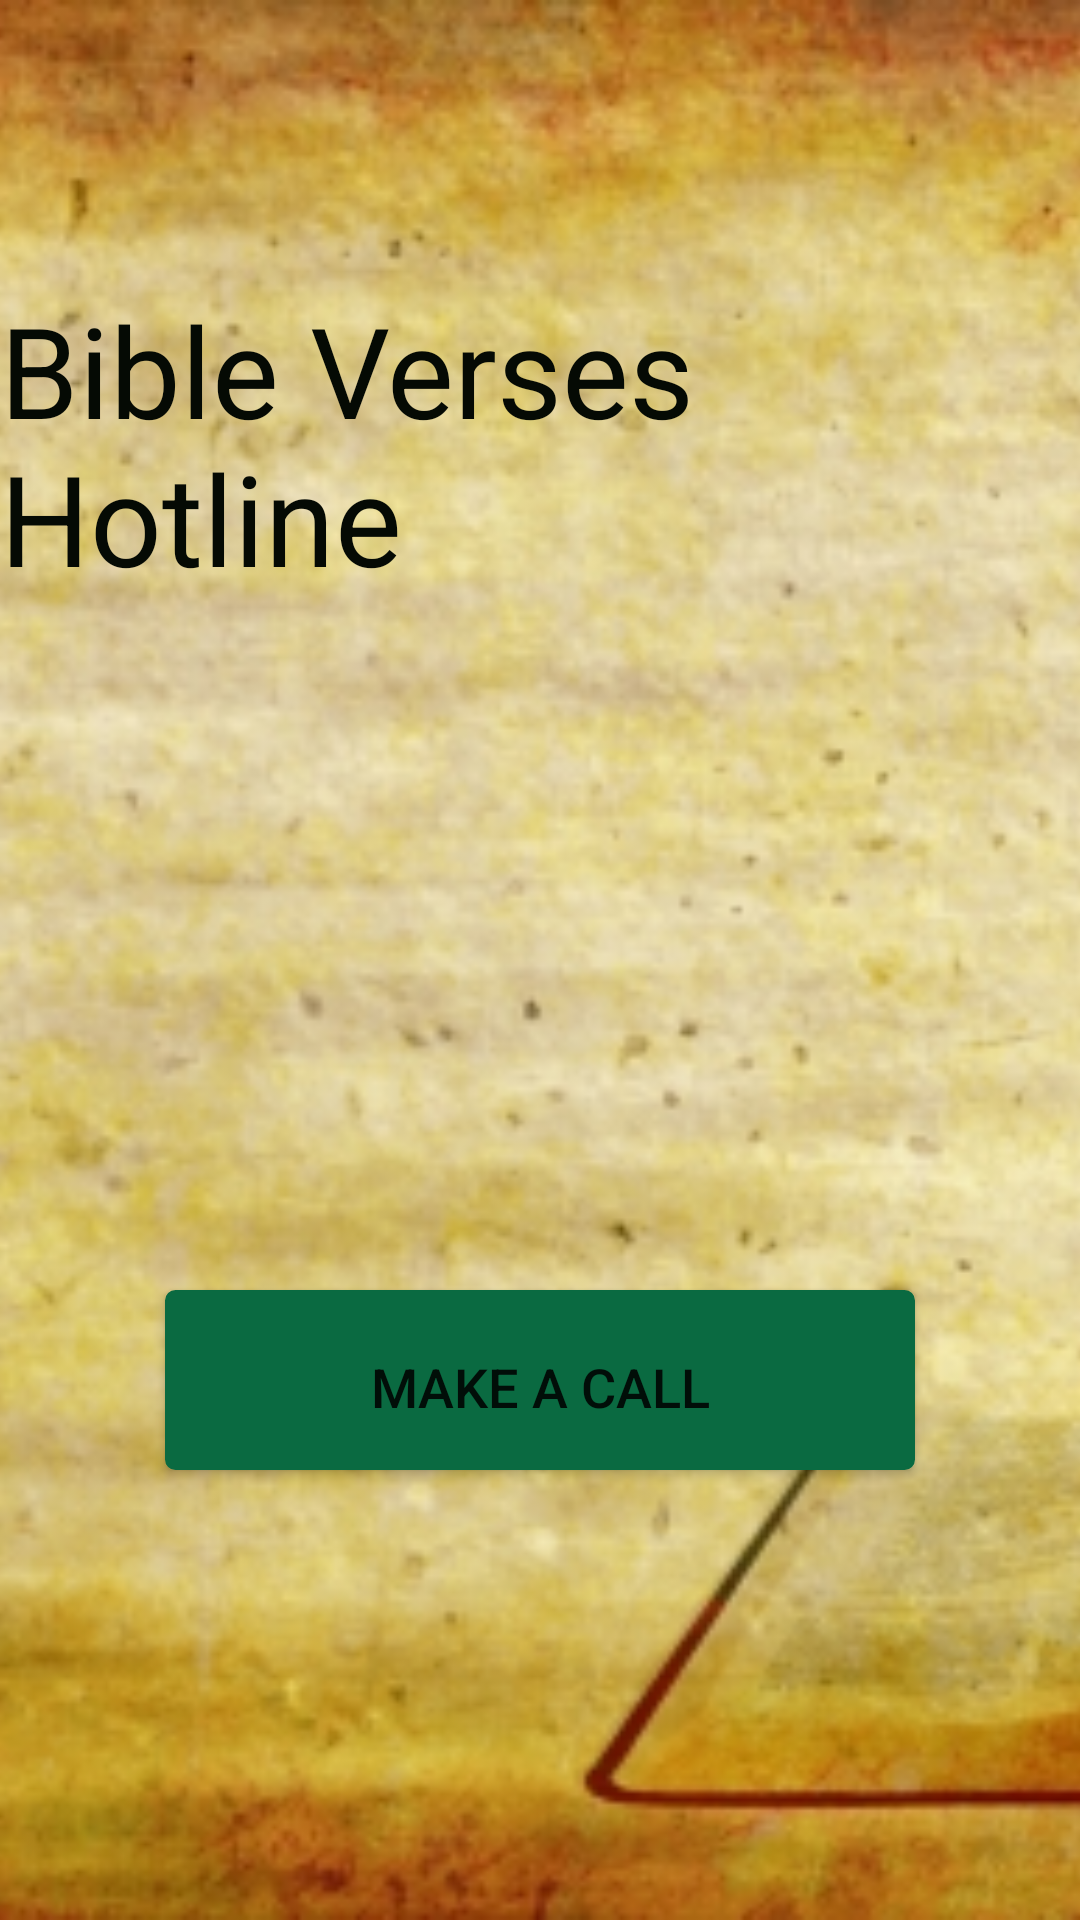

Android layout source for this screen:
<!-- AndroidManifest.xml: application theme AppTheme -->
<!-- res/layout/activity_main.xml -->
<?xml version="1.0" encoding="utf-8"?>
<RelativeLayout xmlns:android="http://schemas.android.com/apk/res/android"
    xmlns:app="http://schemas.android.com/apk/res-auto"
    xmlns:tools="http://schemas.android.com/tools"
    android:layout_width="match_parent"
    android:layout_height="match_parent"
    tools:context="com.moringaschool.mybible.MainActivity">

    <ImageView
        android:layout_width="wrap_content"
        android:layout_height="match_parent"
        android:id="@+id/imageView"
        android:src="@drawable/bck"
        android:scaleType="centerCrop" />


    <TextView
        android:layout_width="wrap_content"
        android:layout_height="wrap_content"
        android:text="Bible Verses Hotline"
        android:id="@+id/versesTextView"
        android:layout_alignParentTop="true"
        android:layout_centerHorizontal="true"
        android:layout_marginTop="95dp"
        android:textSize="42sp"
        android:textColor="@color/colorTextIcons"/>

    <Button
        android:id="@+id/readButton"
        android:layout_width="250dp"
        android:layout_height="60dp"
        android:layout_alignParentBottom="true"
        android:layout_centerHorizontal="true"
        android:layout_marginBottom="150dp"
        android:background="@drawable/login_butt"
        android:padding="20dp"
        android:text="Make a Call"
        android:textColor="@color/common_google_signin_btn_text_dark_default"
        android:textSize="18sp" />

</RelativeLayout>
<!-- resources referenced by this layout -->
<resources>
  <color name="colorTextIcons">#050a04</color>--&gt;
  <!-- drawable bck: jpg bitmap (drawable, 179726 bytes) -->
  <!-- drawable login_butt (drawable) -->
  <?xml version="1.0" encoding="utf-8"?>
  <selector xmlns:android="http://schemas.android.com/apk/res/android">
  
      <item android:state_pressed="true" >
  
          <shape android:shape="rectangle"  >
  
              <corners android:radius="3dip" />
  
              <stroke android:width="1dip" android:color="#0A6A41" />
  
              <gradient android:angle="-90" android:startColor="#0A6A41" android:endColor="#DEE2D6"  />
  
          </shape>
  
      </item>
  
      <item android:state_focused="true">
  
          <shape android:shape="rectangle"  >
  
              <corners android:radius="3dip" />
  
              <stroke android:width="1dip" android:color="#0A6A41" />
  
              <solid android:color="#0A6A41"/>
  
          </shape>
  
      </item>
  
      <item >
  
          <shape android:shape="rectangle"  >
  
              <corners android:radius="3dip" />
  
              <stroke android:width="1dip" android:color="#0A6A41" />
  
              <gradient android:angle="-90" android:startColor="#0A6A41" android:endColor="#0A6A41" />
  
          </shape>
  
      </item>
  
  </selector>
  <style name="AppTheme" parent="Theme.AppCompat.Light.DarkActionBar">
          
          <item name="colorPrimary">@color/colorPrimary</item>
          <item name="colorPrimaryDark">@color/colorPrimaryDark</item>
          <item name="colorAccent">@color/colorAccent</item>
      </style>
  <color name="colorPrimary">#0A6A41</color>
  <color name="colorPrimaryDark">#063220</color>
  <color name="colorAccent">#9FB805</color>
</resources>
